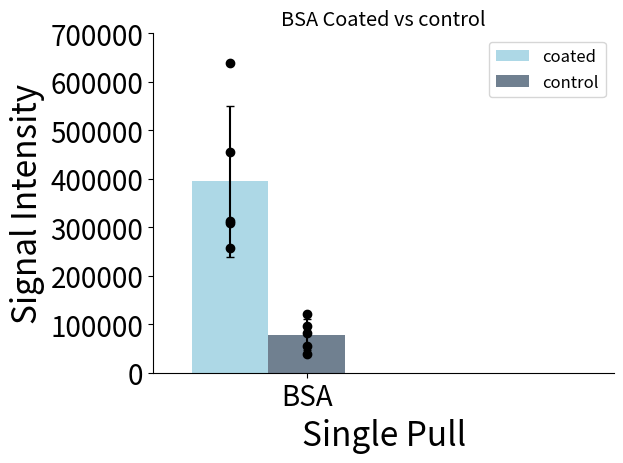

The matplotlib source for this figure:
import matplotlib
import matplotlib.pyplot as plt
import numpy as np
import os
from matplotlib import rcParams

#path = "Z:\\Group Share\\Marius Kostelic\\EVEN More mixed lipids\\Peptide\\LL37\\hamilton Bacterial"
#os.chdir(path)

#file1 = "DPPG 3to1 yvalues .txt"
#file2 = "DPPG SOPE POCL 3to1 yvalues.txt"
#file3 = "DPPG_9to1_LL37.txt"

ydataA = 394890
yerrA = 155301
ydataB = 78772
yerrB = 32852
#ydataC = 14573.54
#yerrC = 7677.48

labels = ['BSA'] #, 'control']# '6', '7', '8', '9', '10', '11', '12', '13', '14']

yvals1 = [638703, 313423, 257678, 455088, 308562]
yvals2 = [122098, 54613, 80950, 39605, 96594]

x = np.arange(len(labels))  # the label locations
width = 0.25  # the width of the bars

fig, ax = plt.subplots()
rects1 = ax.bar(x-width, ydataA, width, color='lightblue', label='coated', yerr=yerrA, capsize=3.0)
rects2 = ax.bar(x, ydataB, width, color='slategray', label='control', yerr=yerrB, capsize=3.0)
#rects3 = ax.bar(x+width, ydataC, width,color='steelblue', label='C', yerr=yerrC, capsize=3.0)
ax.plot((x-width)* np.ones(len(yvals1)), yvals1, marker="o", linestyle=" ", color="black")
ax.plot((x)* np.ones(len(yvals2)), yvals2, marker="o", linestyle=" ", color="black")
rcParams['font.size']=12
rcParams['ps.fonttype'] = 42
rcParams['pdf.fonttype']=42
# Add some text for labels, title and custom x-axis tick labels, etc.
ax.set_ylabel('Signal Intensity', size=24)
ax.set_xlabel('Single Pull', size=24)
#ax.set_yticklabels(np.arange(0, 30001, step=(25)))
ax.set_title('BSA Coated vs control')
ax.set_xticks(x)
ax.set_xticklabels(labels)
ax.legend()
plt.xticks(size=20)
plt.xlim(-0.5,len(labels))
plt.ylim(top=700000.0)
plt.ylim(bottom=0.0)
plt.yticks(np.arange(0, 700000.1, step=100000), size=20)
ax.spines['right'].set_visible(False)
ax.spines['top'].set_visible(False)
fig.tight_layout()

plt.show()
